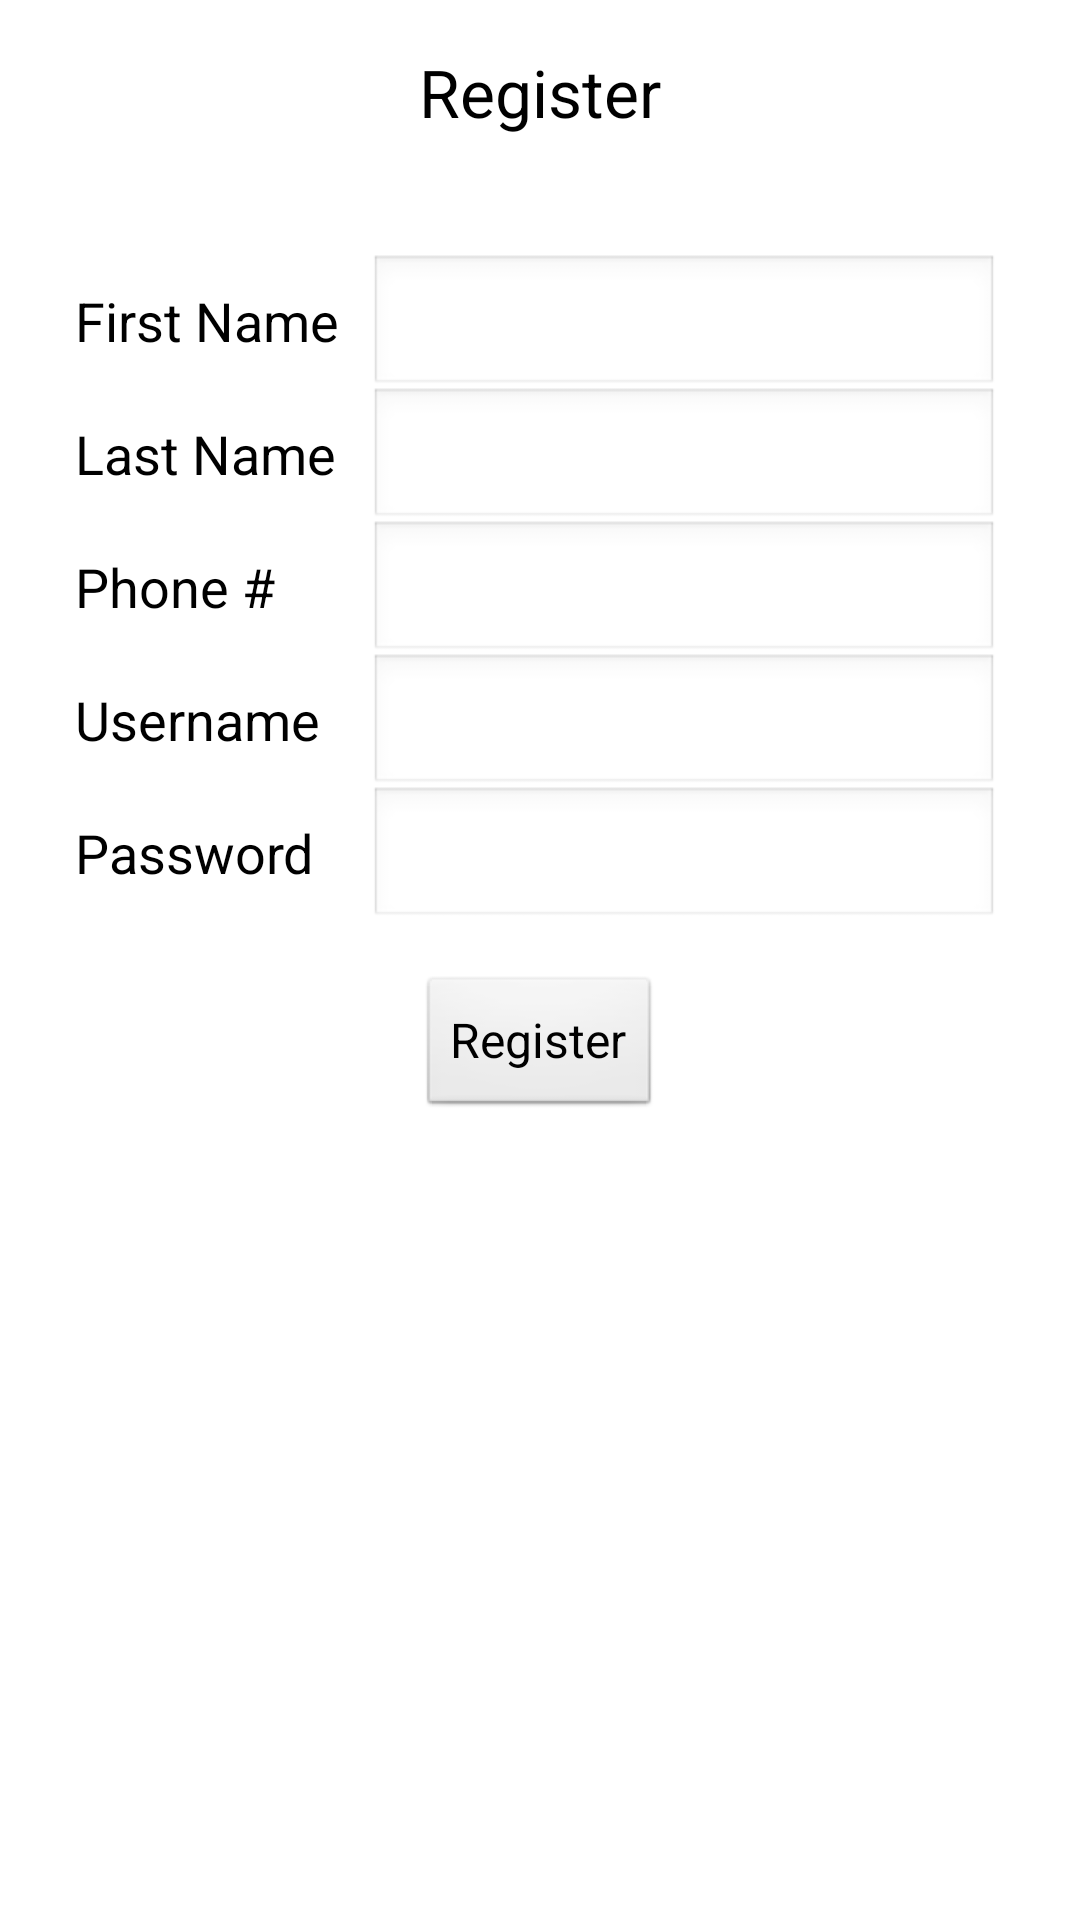

This screen was rendered from an Android layout file. Write that file and the resources it references.
<!-- AndroidManifest.xml: application theme AppTheme -->
<!-- res/layout/activity_register.xml -->
<?xml version="1.0" encoding="utf-8"?>
<ScrollView xmlns:android="http://schemas.android.com/apk/res/android"
	    android:layout_width="match_parent" 
	    android:layout_height="match_parent" >
	    
	<RelativeLayout 
	    android:id="@+id/activity_register"
	    android:layout_width="match_parent"
	    android:layout_height="wrap_content"
	    android:orientation="vertical"
	    android:paddingBottom="@dimen/activity_vertical_margin"
	    android:paddingTop="@dimen/activity_vertical_margin" >
	
	    
	
	    <TextView
	        android:id="@+id/registerTitle"
	        android:layout_width="wrap_content"
	        android:layout_height="wrap_content"
	        android:layout_centerHorizontal="true"
	        android:text="@string/registerTitle"
	        android:textAppearance="?android:attr/textAppearanceLarge" />
	
	    
	
	    <TextView
	        android:id="@+id/registerMsgDefault"
	        android:layout_width="wrap_content"
	        android:layout_height="wrap_content"
	        android:layout_below="@id/registerTitle"
	        android:layout_centerHorizontal="true"
	        android:text="@string/registerMsgDefault"
	        android:textAppearance="?android:attr/textAppearanceMedium" />
	
	    
	
	    <RelativeLayout
	        android:id="@+id/usernameAndPassword"
	        android:layout_width="wrap_content"
	        android:layout_height="wrap_content"
	        android:layout_below="@id/registerMsgDefault"
	        android:orientation="horizontal"
	        android:padding="15dp" >
	
	        
	
	        <TextView
	            android:id="@+id/fnameLabel"
	            android:layout_width="wrap_content"
	            android:layout_height="wrap_content"
	            android:layout_alignParentLeft="true"
	            android:padding="@dimen/form_padding"
	            android:text="@string/fnameLabel"
	            android:textAppearance="?android:attr/textAppearanceMedium" />
	
	        
	
	        <EditText
	            android:id="@+id/fnameInput"
	            android:layout_width="wrap_content"
	            android:layout_height="wrap_content"
	            android:layout_toRightOf="@id/fnameLabel"
	            android:ems="10"
	            android:inputType="textCapWords"
	            android:padding="@dimen/form_padding" />
	
	        
	
	        <TextView
	            android:id="@+id/lnameLabel"
	            android:layout_width="wrap_content"
	            android:layout_height="wrap_content"
	            android:layout_alignParentLeft="true"
	            android:layout_below="@id/fnameLabel"
	            android:padding="@dimen/form_padding"
	            android:text="@string/lnameLabel"
	            android:textAppearance="?android:attr/textAppearanceMedium" />
	
	        
	
	        <EditText
	            android:id="@+id/lnameInput"
	            android:layout_width="wrap_content"
	            android:layout_height="wrap_content"
	            android:layout_alignLeft="@+id/fnameInput"
	            android:layout_alignRight="@+id/fnameInput"
	            android:layout_below="@id/fnameLabel"
	            android:ems="10"
	            android:inputType="textCapWords"
	            android:padding="@dimen/form_padding" />
	
	        
	
	        <TextView
	            android:id="@+id/pNumLabel"
	            android:layout_width="wrap_content"
	            android:layout_height="wrap_content"
	            android:layout_alignParentLeft="true"
	            android:layout_below="@id/lnameLabel"
	            android:padding="@dimen/form_padding"
	            android:text="@string/pnumLabel"
	            android:textAppearance="?android:attr/textAppearanceMedium" />
	
	        
	
	        <EditText
	            android:id="@+id/pNumInput"
	            android:layout_width="wrap_content"
	            android:layout_height="wrap_content"
	            android:layout_alignLeft="@+id/lnameInput"
	            android:layout_alignRight="@+id/lnameInput"
	            android:layout_below="@id/lnameLabel"
	            android:ems="10"
	            android:inputType="phone"
	            android:padding="@dimen/form_padding" />
	
	        
	
	        <TextView
	            android:id="@+id/usernameLabel"
	            android:layout_width="wrap_content"
	            android:layout_height="wrap_content"
	            android:layout_alignParentLeft="true"
	            android:layout_below="@id/pNumLabel"
	            android:padding="@dimen/form_padding"
	            android:text="@string/usernameLabel"
	            android:textAppearance="?android:attr/textAppearanceMedium" />
	
	        
	
	        <EditText
	            android:id="@+id/usernameInput"
	            android:layout_width="wrap_content"
	            android:layout_height="wrap_content"
	            android:layout_alignLeft="@+id/pNumInput"
	            android:layout_alignRight="@+id/pNumInput"
	            android:layout_below="@id/pNumLabel"
	            android:ems="10"
	            android:inputType="text"
	            android:padding="@dimen/form_padding" />
	
	        
	
	        <TextView
	            android:id="@+id/passwordLabel"
	            android:layout_width="wrap_content"
	            android:layout_height="wrap_content"
	            android:layout_alignParentLeft="true"
	            android:layout_below="@id/usernameLabel"
	            android:padding="@dimen/form_padding"
	            android:text="@string/passwordLabel"
	            android:textAppearance="?android:attr/textAppearanceMedium" />
	
	        
	
	        <EditText
	            android:id="@+id/passwordInput"
	            android:layout_width="wrap_content"
	            android:layout_height="wrap_content"
	            android:layout_alignLeft="@+id/usernameInput"
	            android:layout_alignRight="@+id/usernameInput"
	            android:layout_below="@id/usernameLabel"
	            android:ems="10"
	            android:inputType="textPassword"
	            android:padding="@dimen/form_padding" />
	    </RelativeLayout>
	
	    
	
	    <Button
	        android:id="@+id/registerButton"
	        style="@style/AppTheme"
	        android:layout_width="wrap_content"
	        android:layout_height="wrap_content"
	        android:layout_below="@id/usernameAndPassword"
	        android:layout_centerHorizontal="true"
	        android:onClick="registerButtonClick"
	        android:text="@string/registerButtonText" />
	
	</RelativeLayout>
</ScrollView>
<!-- resources referenced by this layout -->
<resources>
  <dimen name="activity_vertical_margin">16dp</dimen>
  <dimen name="form_padding">10dp</dimen>
  <string name="fnameLabel">First Name</string>
  <string name="lnameLabel">Last Name</string>
  <string name="passwordLabel">Password</string>
  <string name="pnumLabel">Phone #</string>
  <string name="registerButtonText">Register</string>
  <string name="registerMsgDefault" />
  <string name="registerTitle">Register</string>
  <string name="usernameLabel">Username</string>
  <style name="AppTheme" parent="AppBaseTheme">
          
      </style>
  <style name="AppBaseTheme" parent="android:Theme.Light">
          
      </style>
</resources>
